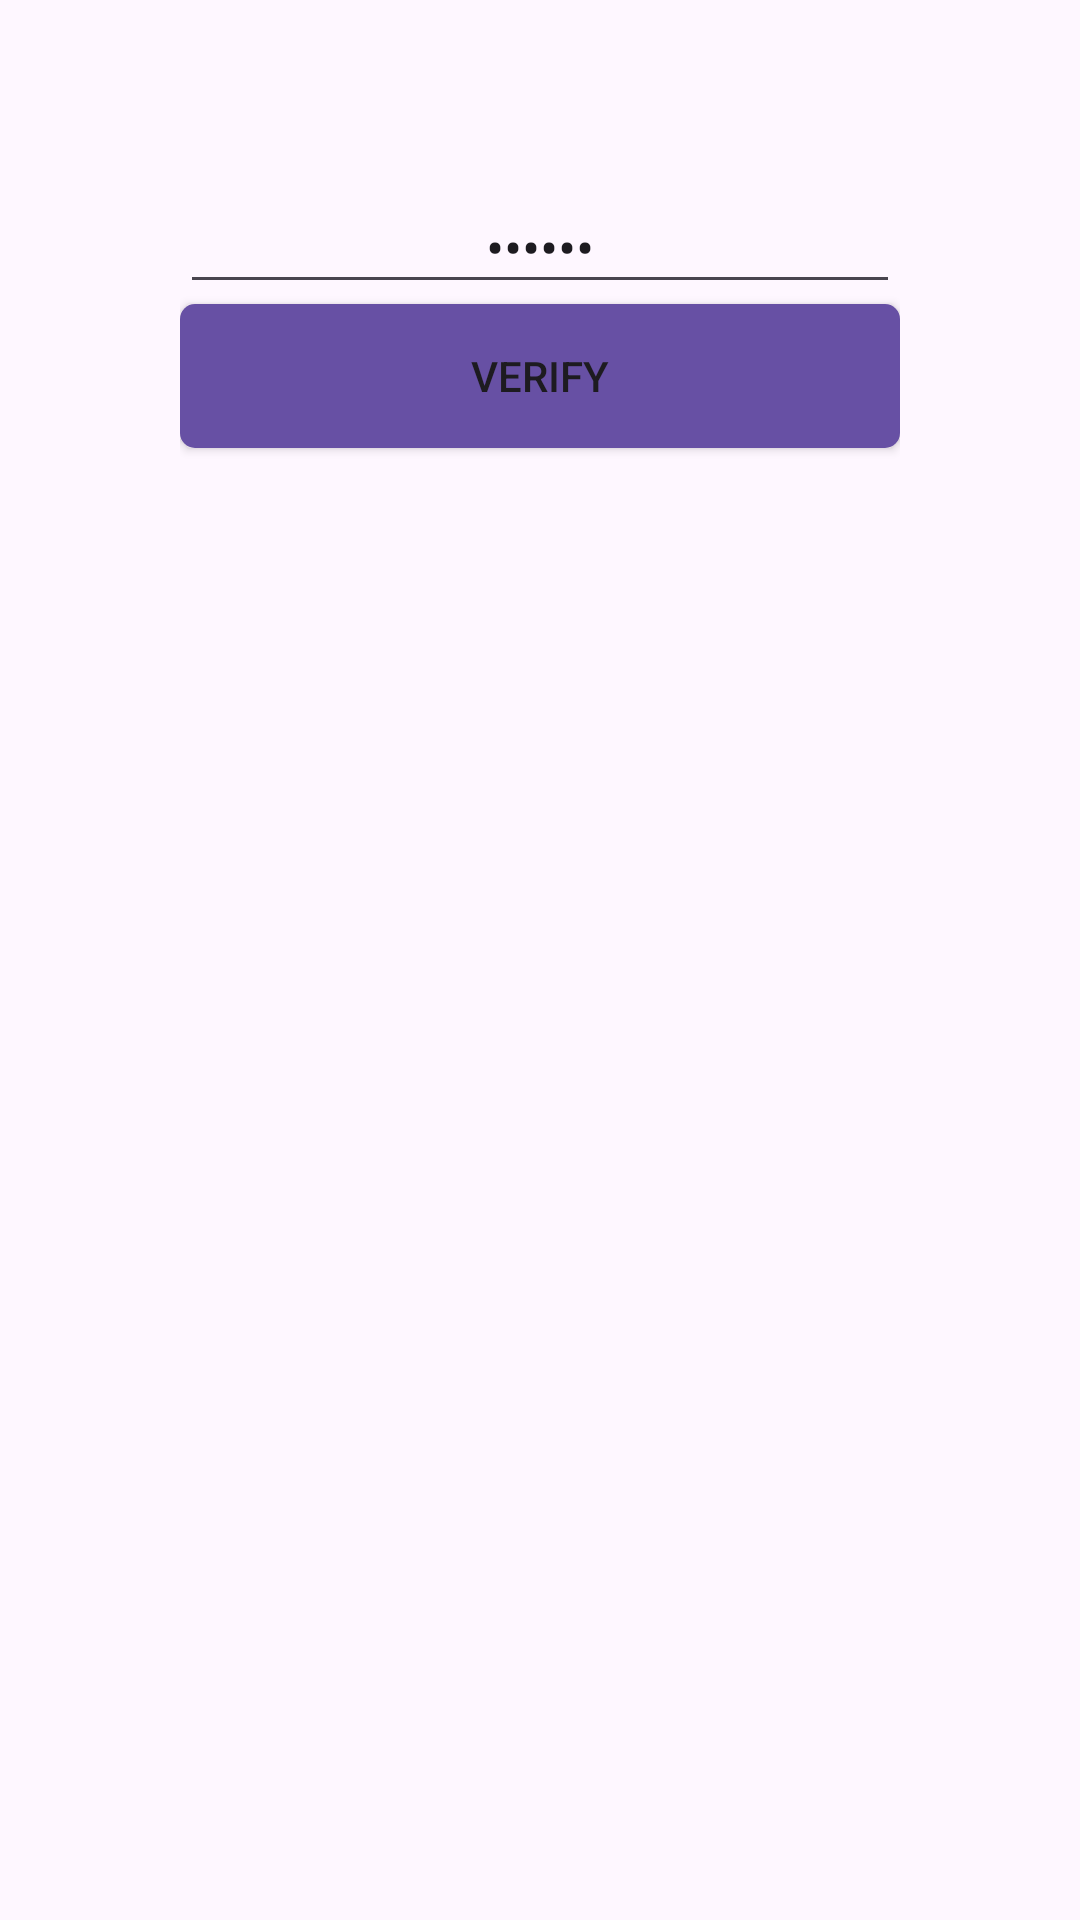

Layout XML and referenced resources for this Android screen:
<!-- AndroidManifest.xml: application theme Theme.WorkloadPlanner -->
<!-- res/layout/activity_verify.xml -->
<?xml version="1.0" encoding="utf-8"?>
<ScrollView
    xmlns:android="http://schemas.android.com/apk/res/android"
    xmlns:app="http://schemas.android.com/apk/res-auto"
    android:layout_width="match_parent"
    android:layout_height="match_parent">
    <androidx.constraintlayout.widget.ConstraintLayout xmlns:android="http://schemas.android.com/apk/res/android"
        xmlns:app="http://schemas.android.com/apk/res-auto"
        xmlns:tools="http://schemas.android.com/tools"
        android:id="@+id/loginLayout"
        android:layout_width="match_parent"
        android:layout_height="match_parent"
        android:padding="60dp"
        tools:context=".LoginFragment">


        <EditText
            android:id="@+id/verify"
            android:layout_width="0dp"
            android:layout_height="wrap_content"
            android:layout_marginBottom="12dp"
            android:textAlignment="center"
            android:ems="10"
            android:inputType="textPassword"
            android:text="Verify"
            app:layout_constraintEnd_toEndOf="parent"
            app:layout_constraintStart_toStartOf="parent"
            app:layout_constraintTop_toTopOf="parent"
            app:layout_constraintVertical_chainStyle="packed" />

        <Button
            android:id="@+id/verifyButton"
            android:layout_width="0dp"
            android:layout_height="wrap_content"
            android:layout_marginBottom="12dp"
            android:text="Verify"
            android:background="@drawable/button"
            app:layout_constraintEnd_toEndOf="parent"
            app:layout_constraintBottom_toTopOf="@+id/message"
            app:layout_constraintStart_toStartOf="@+id/verify"
            app:layout_constraintTop_toBottomOf="@+id/verify" />


        <TextView
            android:id="@+id/message"
            android:layout_width="0dp"
            android:layout_height="wrap_content"
            android:layout_marginTop="12dp"
            android:textAlignment="center"
            android:ems="10"
            app:layout_constraintEnd_toEndOf="parent"
            app:layout_constraintStart_toStartOf="@+id/verifyButton"
            app:layout_constraintTop_toBottomOf="@+id/verifyButton" />

    </androidx.constraintlayout.widget.ConstraintLayout>
</ScrollView>
<!-- resources referenced by this layout -->
<resources>
  <!-- drawable button (drawable) -->
  <shape xmlns:android="http://schemas.android.com/apk/res/android"
      android:shape="rectangle">
      <corners android:radius="5dp" /> 
      <solid android:color="?attr/colorPrimary" /> 
  </shape>
  <style name="Theme.WorkloadPlanner" parent="Base.Theme.WorkloadPlanner" />
  <style name="Base.Theme.WorkloadPlanner" parent="Theme.Material3.DayNight.NoActionBar">
          
          
      </style>
</resources>
